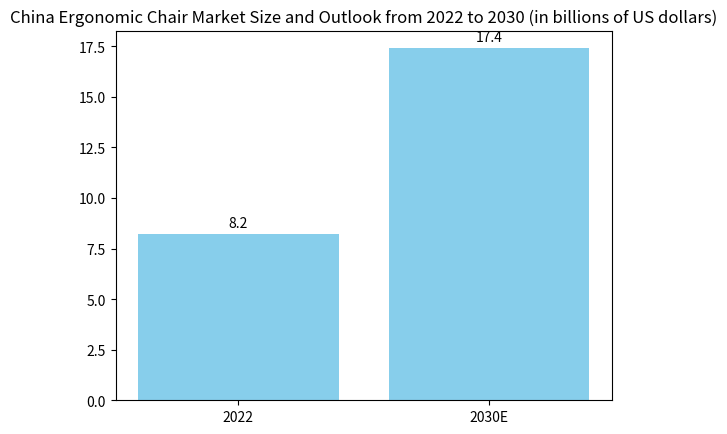

This figure's Python source:
import matplotlib.pyplot as plt
import numpy as np

# Data
years = ['2022', '2030E']
values = [8.2, 17.4]

# Used to display the compound annual growth rate at a suitable position above the bar chart. Here, it is simply set above the middle of the two bars.
x_pos = 0.5
y_pos = max(values) + 1

# Create a figure and axes
fig, ax = plt.subplots()

# Draw a bar chart
ax.bar(years, values, color='skyblue')

# Add data labels
for x, y in zip(years, values):
    ax.text(x, y + 0.2, f'{y}', ha='center', va='bottom')

# Set the title
ax.set_title('China Ergonomic Chair Market Size and Outlook from 2022 to 2030 (in billions of US dollars)')

# Display the figure
plt.show()
